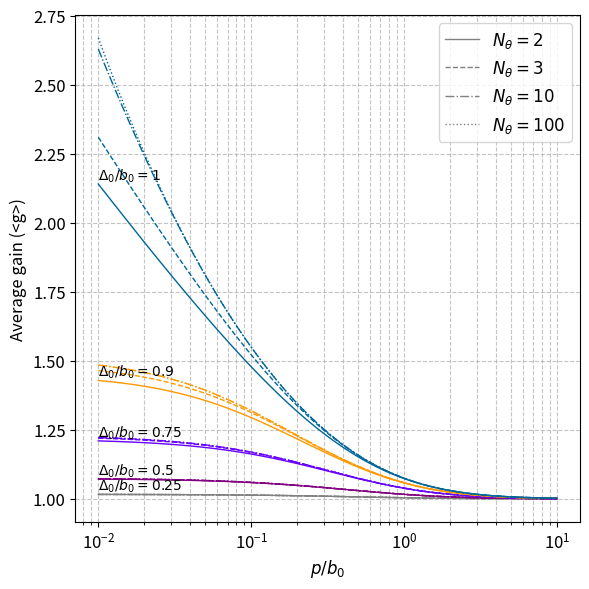

Generate this figure with matplotlib: (Note: this script raises an exception after producing the figure.)
import numpy as np
import matplotlib.pyplot as plt
import os

fig_dir = "./figures/"

fontsize=12
plt.figure(figsize=(6, 6))
color_list = ["#006699","#ff9900", "#6600ff", "purple", "grey"]

# p_over_b0 is the ratio of the planet flux to the average background level
p_over_b0_vals = np.logspace(-2, 1, 100)
delta0_over_b0_list = [0.25,0.5,0.75,0.9,1]
# p_over_b0_vals = [0.01]
# delta0_over_b0_list = [1]
N_theta_list = [2,3,10,100]
linestyle_list = ["-","--","-.",":"]

t = np.linspace(0, 2., 10000)       # Uniform sampling of theta

# delta0_over_b0 the ratio of the amplitude of the speckle fluctuations compared to the average background
for id0,(delta0_over_b0_fixed,mycolor) in enumerate(zip(delta0_over_b0_list,color_list[::-1])):
    avg_gain_ref = []

    # Precompute sine term for speed
    t_diff = np.diff(t)

    # sin_term = np.sin(np.pi * t)
    #
    # # Compute integral for each rp
    # for p_over_b0 in p_over_b0_vals:
    #     val = (delta0_over_b0_fixed * sin_term) / (1 + p_over_b0)
    #     integrand = 1.0 / np.sqrt(1 - val**2)
    #     integral = np.sum(integrand[1::]*t_diff)/(t[-1]-t[0])
    #     avg_gain_ref.append(integral)
    #
    # avg_gain_ref = np.array(avg_gain_ref)
    #
    # plt.plot(p_over_b0_vals, avg_gain_ref,linestyle=":",linewidth=3,color=mycolor)
    # plt.text(p_over_b0_vals[0], avg_gain_ref[0],f'$\Delta_0/b_0 = {delta0_over_b0_fixed}$', fontsize=10, color='black', ha='left', va='bottom')

    for id1,(N_theta,ls) in enumerate(zip(N_theta_list,linestyle_list)):
        t_diff = np.diff(t)
        avg_gain = []
        # Compute integral for each rp
        for p_over_b0 in p_over_b0_vals:
            integrand = np.sqrt(np.sum(1/(1+(delta0_over_b0_fixed/(1+p_over_b0))*np.sin(np.pi*(np.arange(N_theta)[:,None]*2/N_theta+t[None,:]))),axis=0)/N_theta)
            # plt.plot(t,(1+1/p_over_b0+delta0_over_b0_fixed*np.sin(np.pi*(0*2/N_theta+t))))
            # plt.plot(t,(1+1/p_over_b0+delta0_over_b0_fixed*np.sin(np.pi*(1*2/N_theta+t))))
            # plt.show()
            integral = np.sum(integrand[1::]*t_diff)/(t[-1]-t[0])
            avg_gain.append(integral)
        avg_gain = np.array(avg_gain)
        if id1 == 0:
            plt.text(p_over_b0_vals[0], avg_gain[0],f'$\Delta_0/b_0 = {delta0_over_b0_fixed}$', fontsize=10, color='black', ha='left', va='bottom')
        if id0 ==0:
            plt.plot(p_over_b0_vals, avg_gain,linestyle=ls,linewidth=1,color=mycolor,label=f"$N_\\theta={N_theta}$")
        else:
            plt.plot(p_over_b0_vals, avg_gain,linestyle=ls,linewidth=1,color=mycolor)

plt.legend(loc="upper right",fontsize=fontsize)
plt.xscale('log')
plt.xlabel('$p/b_0$',fontsize=fontsize)
plt.gca().tick_params(axis='x', labelsize=fontsize)
plt.gca().tick_params(axis='y', labelsize=fontsize)
plt.ylabel('Average gain (<g>)',fontsize=fontsize)
plt.grid(True, which='both', ls='--', alpha=0.75)
plt.tight_layout()

out_filename = os.path.join(fig_dir, "average_ppgain_Nrolls.png")
print("Saving " + out_filename)
plt.savefig(out_filename, dpi=300)
plt.savefig(out_filename.replace(".png", ".pdf"))
plt.show()
